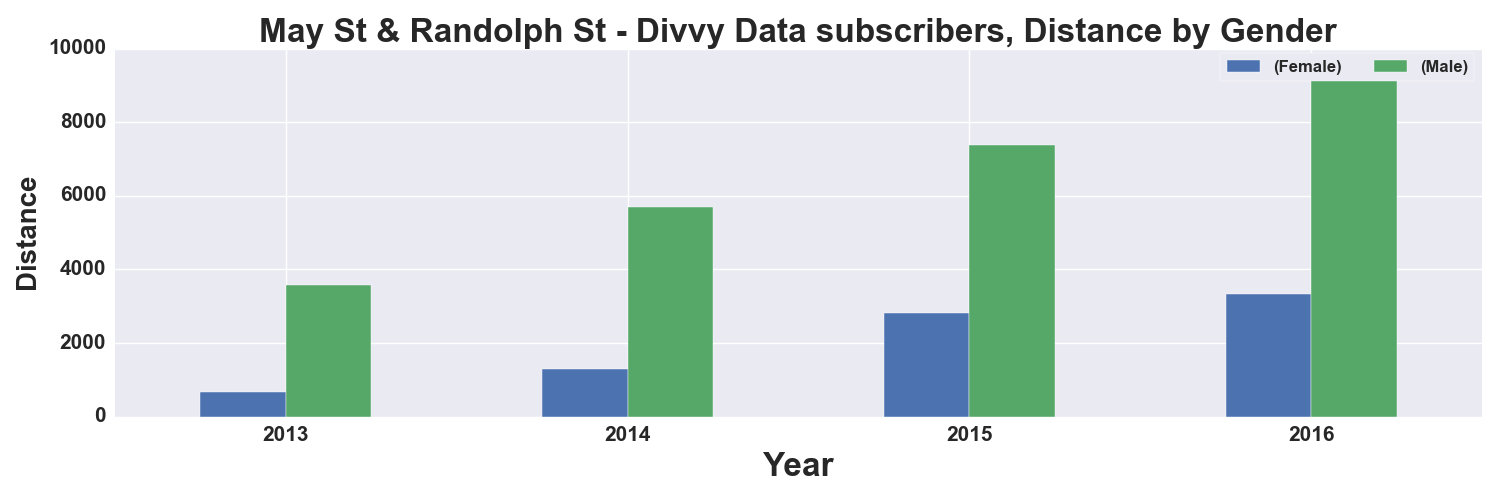

The file beside this chart, header and first rows:
, START TIME YEAR, DISTANCE_Miles, DISTANCE_Miles
GENDER, , Female, Male
0, 2013, 681.0, 3569
1, 2014, 1293, 5710
2, 2015, 2814, 7387
3, 2016, 3320, 9338
